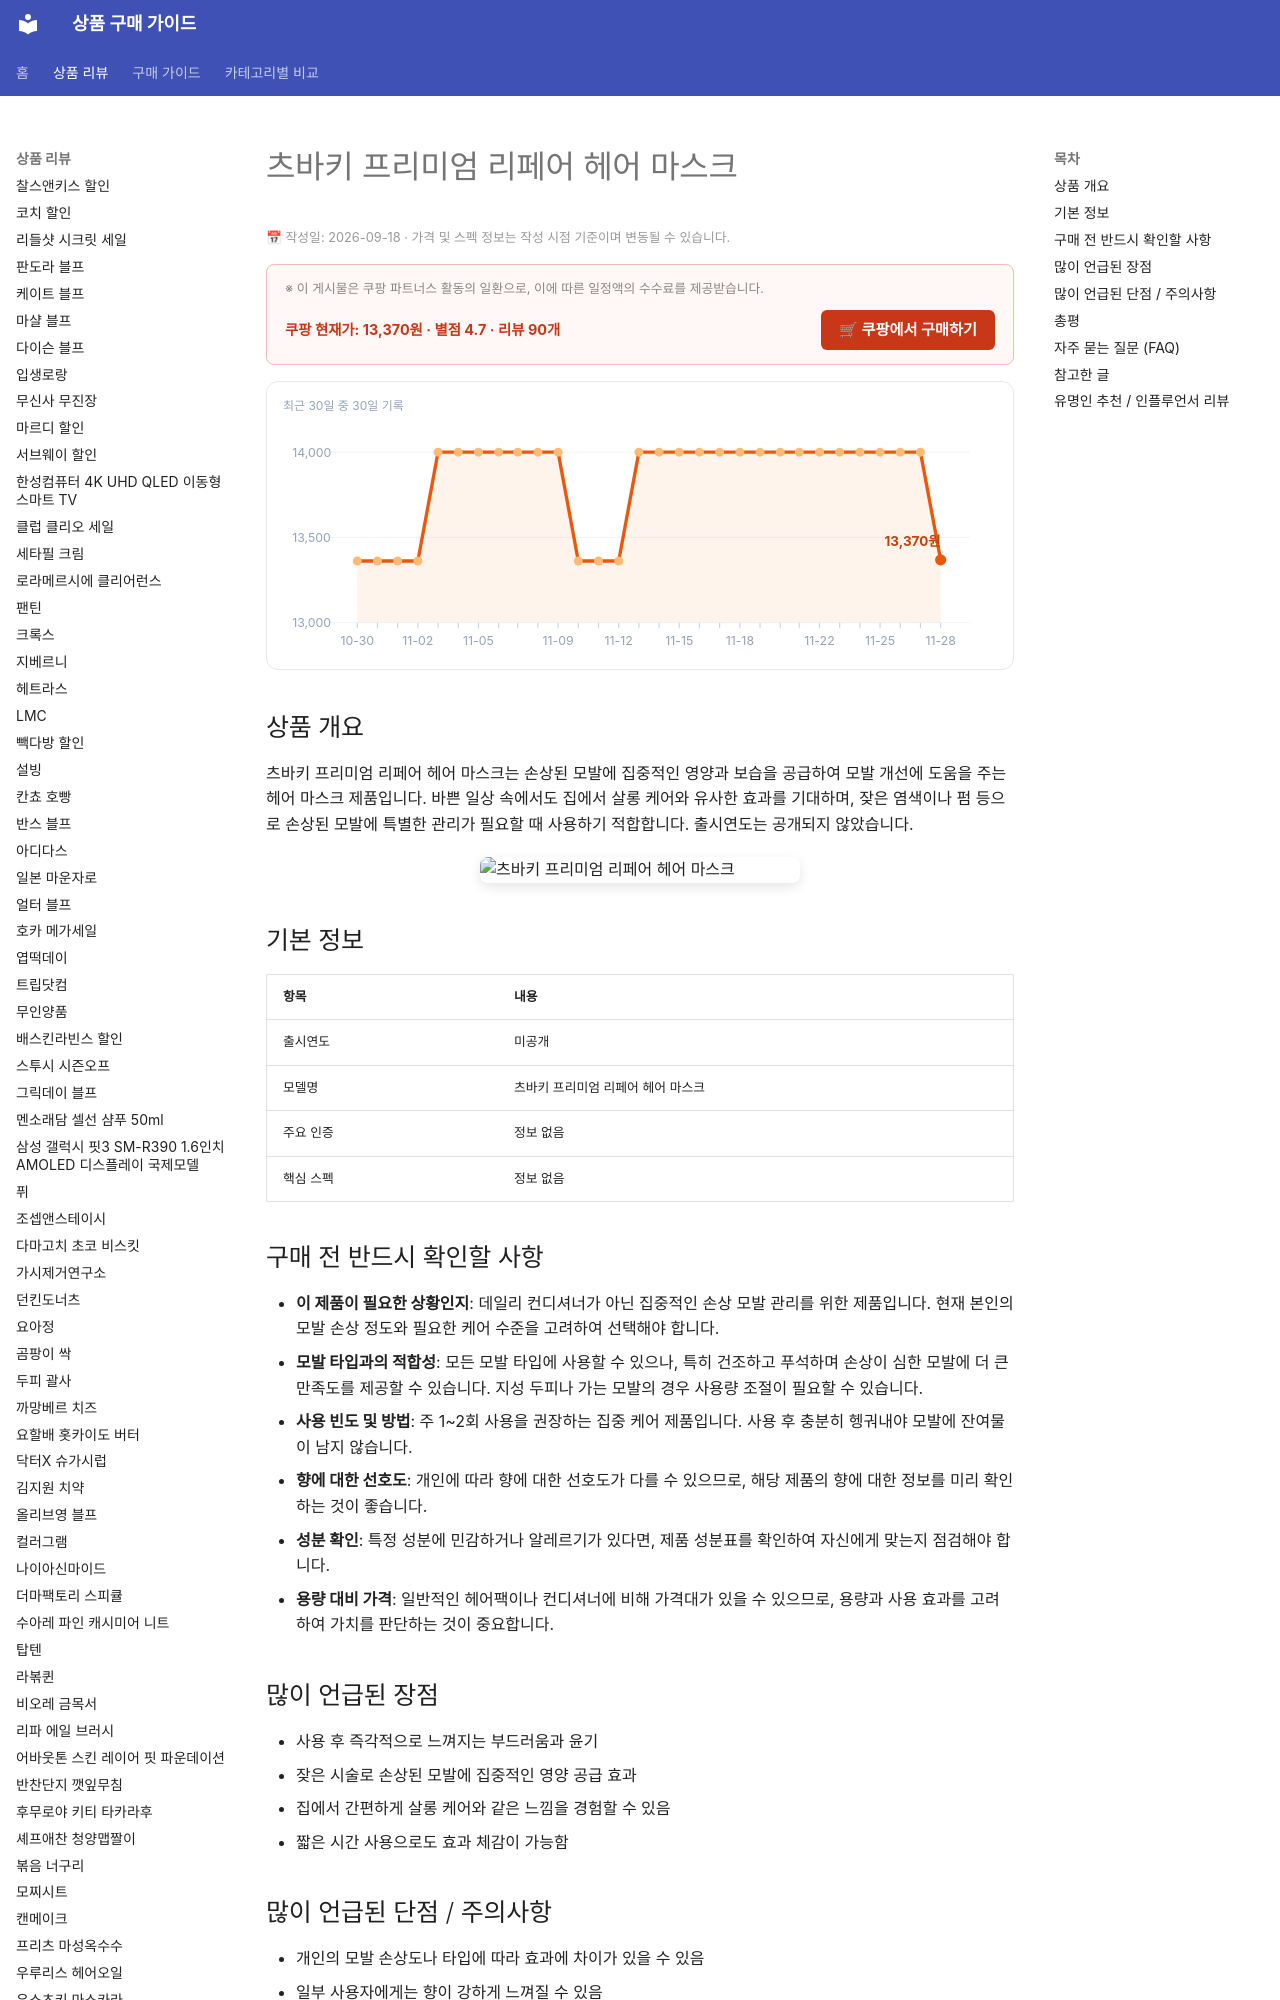

repository: buysense/product-research-wiki · page: products/tsubaki-premium-repair-hair-mask/index.html · generator: mkdocs

---
image: https://thumbnail.coupangcdn.com/thumbnails/remote/640x640ex/image/vendor_inventory/b05c/dc940d25039f34ef36551afdc70ad0ec5504a385b605ddd2e700c2f8446d.jpg
title: 츠바키 프리미엄 리페어 헤어 마스크 구매 가이드
date: 2026-09-18
description: 츠바키 프리미엄 리페어 헤어 마스크는 손상된 모발 관리를 위한 집중 트리트먼트 제품으로, 집에서 전문적인 헤어 케어 효과를 원하는 소비자에게 적합합니다.
contentUpdated: 2026-09-18
---
<!-- bs:jsonld -->
<script type="application/ld+json">
{
  "@context": "https://schema.org",
  "@type": "Product",
  "name": "츠바키 프리미엄 리페어 헤어 마스크",
  "image": [
    "https://thumbnail.coupangcdn.com/thumbnails/remote/640x640ex/image/vendor_inventory/b05c/dc940d25039f34ef36551afdc70ad0ec5504a385b605ddd2e700c2f8446d.jpg",
    "https://thumbnail.coupangcdn.com/thumbnails/remote/640x640ex/image/vendor_inventory/5a16/be245d21ff54f9cfbe2c4c1aef799c6c0a038dc26554af81b86063a9305c.jpg"
  ],
  "offers": {
    "@type": "Offer",
    "priceCurrency": "KRW",
    "price": "13370",
    "url": "https://link.coupang.com/a/g8XcD2fFqm",
    "availability": "https://schema.org/InStock",
    "priceValidUntil": "2026-12-05"
  },
  "aggregateRating": {
    "@typ
